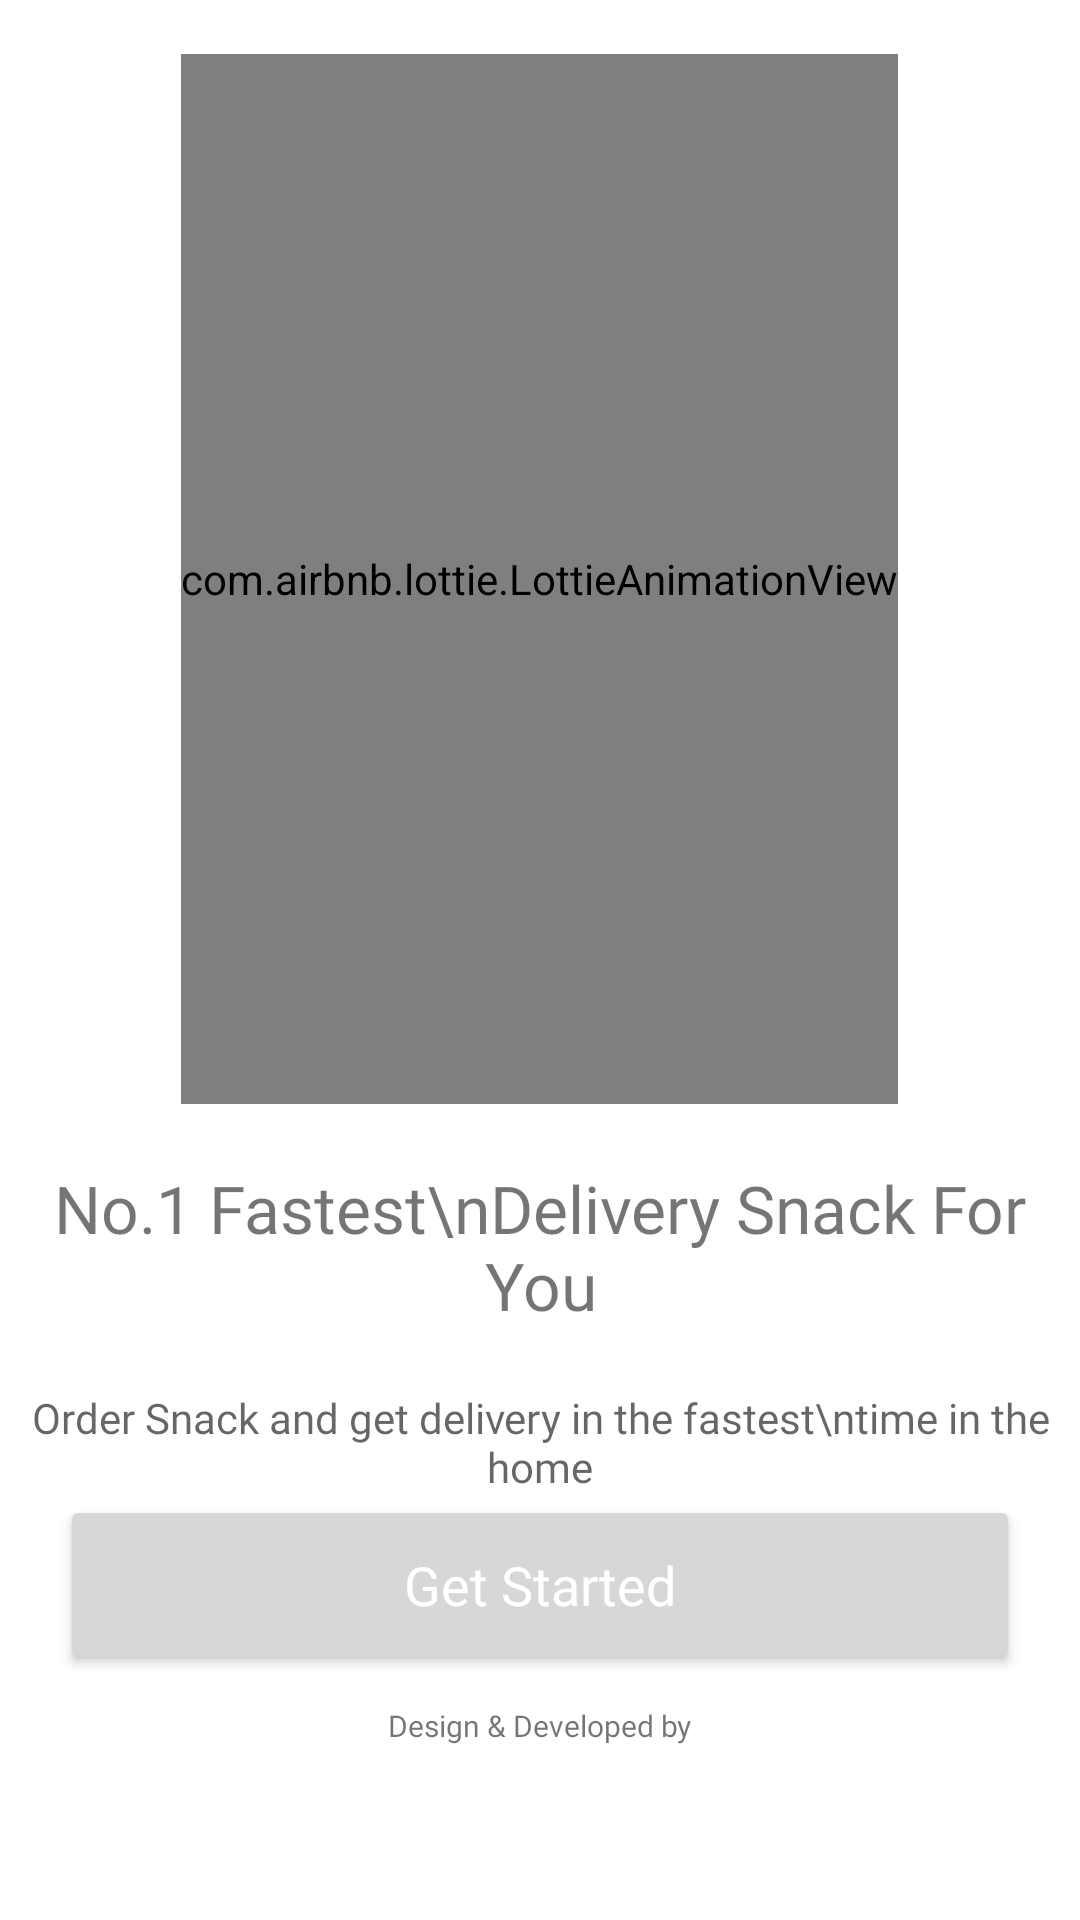

Android layout source for this screen:
<!-- AndroidManifest.xml: application theme Theme.FoodDeliveryAdmin -->
<!-- res/layout/activity_welcome.xml -->
<?xml version="1.0" encoding="utf-8"?>
<RelativeLayout xmlns:android="http://schemas.android.com/apk/res/android"
    xmlns:app="http://schemas.android.com/apk/res-auto"
    xmlns:tools="http://schemas.android.com/tools"
    android:layout_width="match_parent"
    android:layout_height="match_parent"
    android:gravity="center"
    tools:context=".WelcomeActivity">

    <com.airbnb.lottie.LottieAnimationView
        android:id="@+id/lottie"
        android:layout_width="wrap_content"
        android:layout_height="350dp"
        android:layout_centerHorizontal="true"
        android:layout_marginTop="20dp"
        app:lottie_autoPlay="true"
        app:lottie_loop="true"
        android:layout_above="@id/text"
        app:lottie_rawRes="@raw/delivery_man"/>

    <TextView
        android:id="@+id/text"
        android:layout_width="wrap_content"
        android:layout_height="wrap_content"
        android:layout_centerHorizontal="true"
        android:layout_marginTop="20dp"
        android:fontFamily="@font/candal"
        android:gravity="center"
        android:layout_above="@id/text2"
        android:text="No.1 Fastest\nDelivery Snack For You"
        android:textColor="@color/secondary"
        android:textSize="22sp"
        tools:ignore="HardcodedText" />
    <TextView
        android:id="@+id/text2"
        android:layout_width="wrap_content"
        android:layout_height="wrap_content"
        android:hint="Order Snack and get delivery in the fastest\ntime in the home"
        android:gravity="center"
        android:fontFamily="@font/baloo_da"
        android:layout_above="@id/btnStart"
        android:layout_centerHorizontal="true"
        android:layout_marginTop="20dp"
        tools:ignore="HardcodedText" />

    <Button
        android:id="@+id/btnStart"
        android:visibility="visible"
        android:layout_width="match_parent"
        android:layout_height="60dp"
        android:layout_marginStart="20dp"
        android:layout_marginEnd="20dp"
        android:text="Get Started"
        android:fontFamily="@font/baloo_da"
        android:textSize="18sp"
        android:textColor="@color/white"
        android:textAllCaps="false"
        android:layout_marginBottom="20dp"
        tools:ignore="HardcodedText" />

    <ProgressBar
        android:id="@+id/loader"
        android:layout_width="wrap_content"
        android:layout_height="wrap_content"
        android:visibility="gone"
        android:layout_below="@id/text2"
        android:layout_centerHorizontal="true"/>

    <TextView
        android:id="@+id/company"
        android:layout_width="wrap_content"
        android:layout_height="wrap_content"
        android:gravity="center_vertical"
        android:fontFamily="@font/candal"
        android:textColor="@color/regular"
        android:layout_marginTop="70dp"
        android:layout_centerHorizontal="true"
        android:text="Design &amp; Developed by"
        android:layout_below="@id/loader"
        android:textSize="10sp"
        tools:ignore="HardcodedText" />
    <ImageView
        android:id="@+id/logo"
        android:layout_width="200dp"
        android:layout_height="60dp"
        android:layout_below="@id/company"
        android:layout_centerHorizontal="true"
        android:src="@drawable/clearcode_logo"/>

</RelativeLayout>
<!-- resources referenced by this layout -->
<resources>
  <style name="Theme.FoodDeliveryAdmin" parent="Theme.MaterialComponents.DayNight.NoActionBar">
          <item name="colorPrimary">@color/primary</item>
          <item name="colorPrimaryVariant">@color/secondary</item>
          <item name="colorOnPrimary">@color/white</item>
          
          <item name="colorSecondary">@color/regular</item>
          <item name="colorSecondaryVariant">@color/teal_700</item>
          <item name="colorOnSecondary">@color/black</item>
          
          <item name="android:statusBarColor" tools:targetApi="l">?attr/colorPrimaryVariant</item>
          
      </style>
  <!-- not gathered from this repository: default colours our renderer supplied (Android Studio template values) -->
  <color name="teal_700">#FF018786</color>
  <color name="black">#FF000000</color>
  <color name="white">#FFFFFFFF</color>
</resources>
